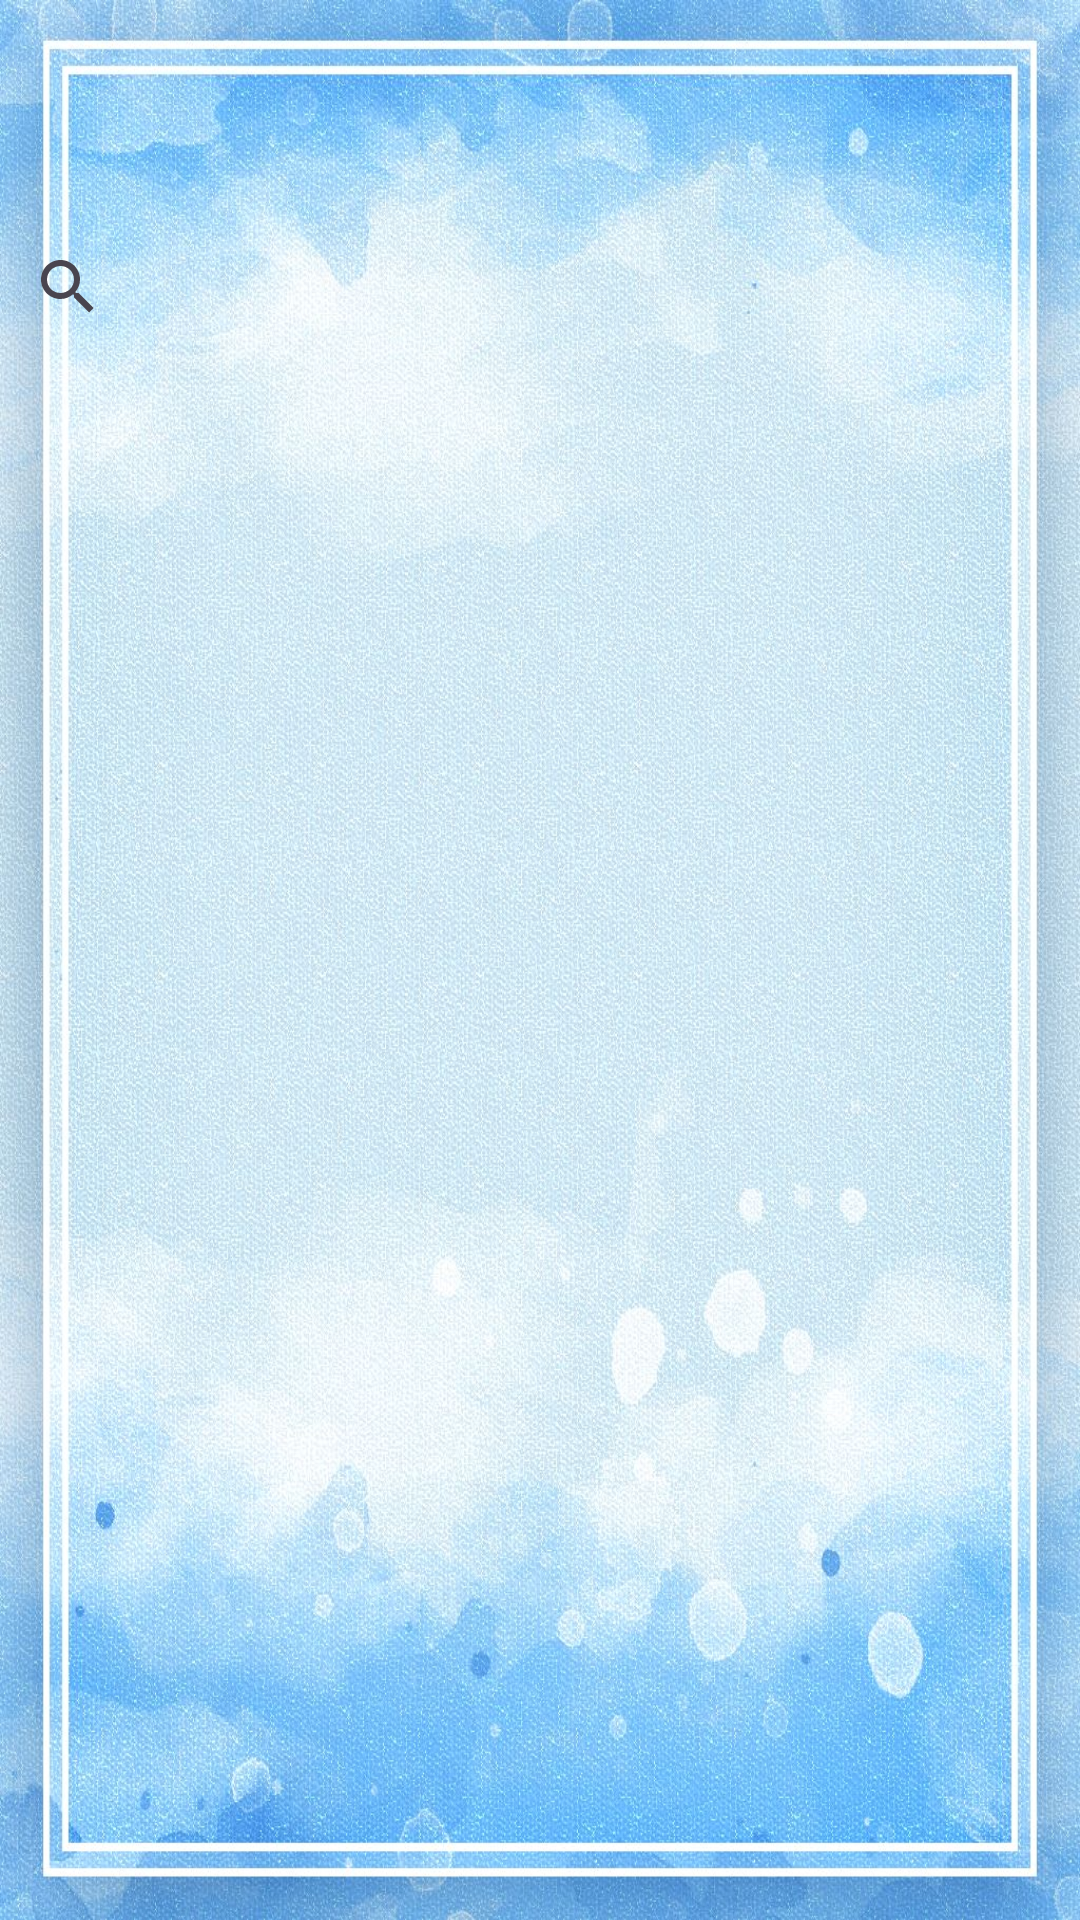

Android layout source for this screen:
<!-- AndroidManifest.xml: application theme Theme.Material3.Light -->
<!-- res/layout/activity_need_housemaid.xml -->
<?xml version="1.0" encoding="utf-8"?>
<androidx.constraintlayout.widget.ConstraintLayout xmlns:android="http://schemas.android.com/apk/res/android"
    xmlns:app="http://schemas.android.com/apk/res-auto"
    xmlns:tools="http://schemas.android.com/tools"
    android:layout_width="match_parent"
    android:layout_height="match_parent"
    android:layout_gravity="center"
    android:orientation="vertical"
    android:background="@drawable/backgroundimage3"
    tools:context=".NeedHousemaid">


    <SearchView
        android:layout_width="364dp"
        android:layout_height="41dp"
        app:layout_constraintBottom_toBottomOf="parent"
        app:layout_constraintEnd_toEndOf="parent"
        app:layout_constraintHorizontal_bias="0.489"
        app:layout_constraintStart_toStartOf="parent"
        app:layout_constraintTop_toTopOf="parent"
        app:layout_constraintVertical_bias="0.125" />

</androidx.constraintlayout.widget.ConstraintLayout>
<!-- resources referenced by this layout -->
<resources>
  <!-- drawable backgroundimage3: jpg bitmap (drawable, 380615 bytes) -->
</resources>
